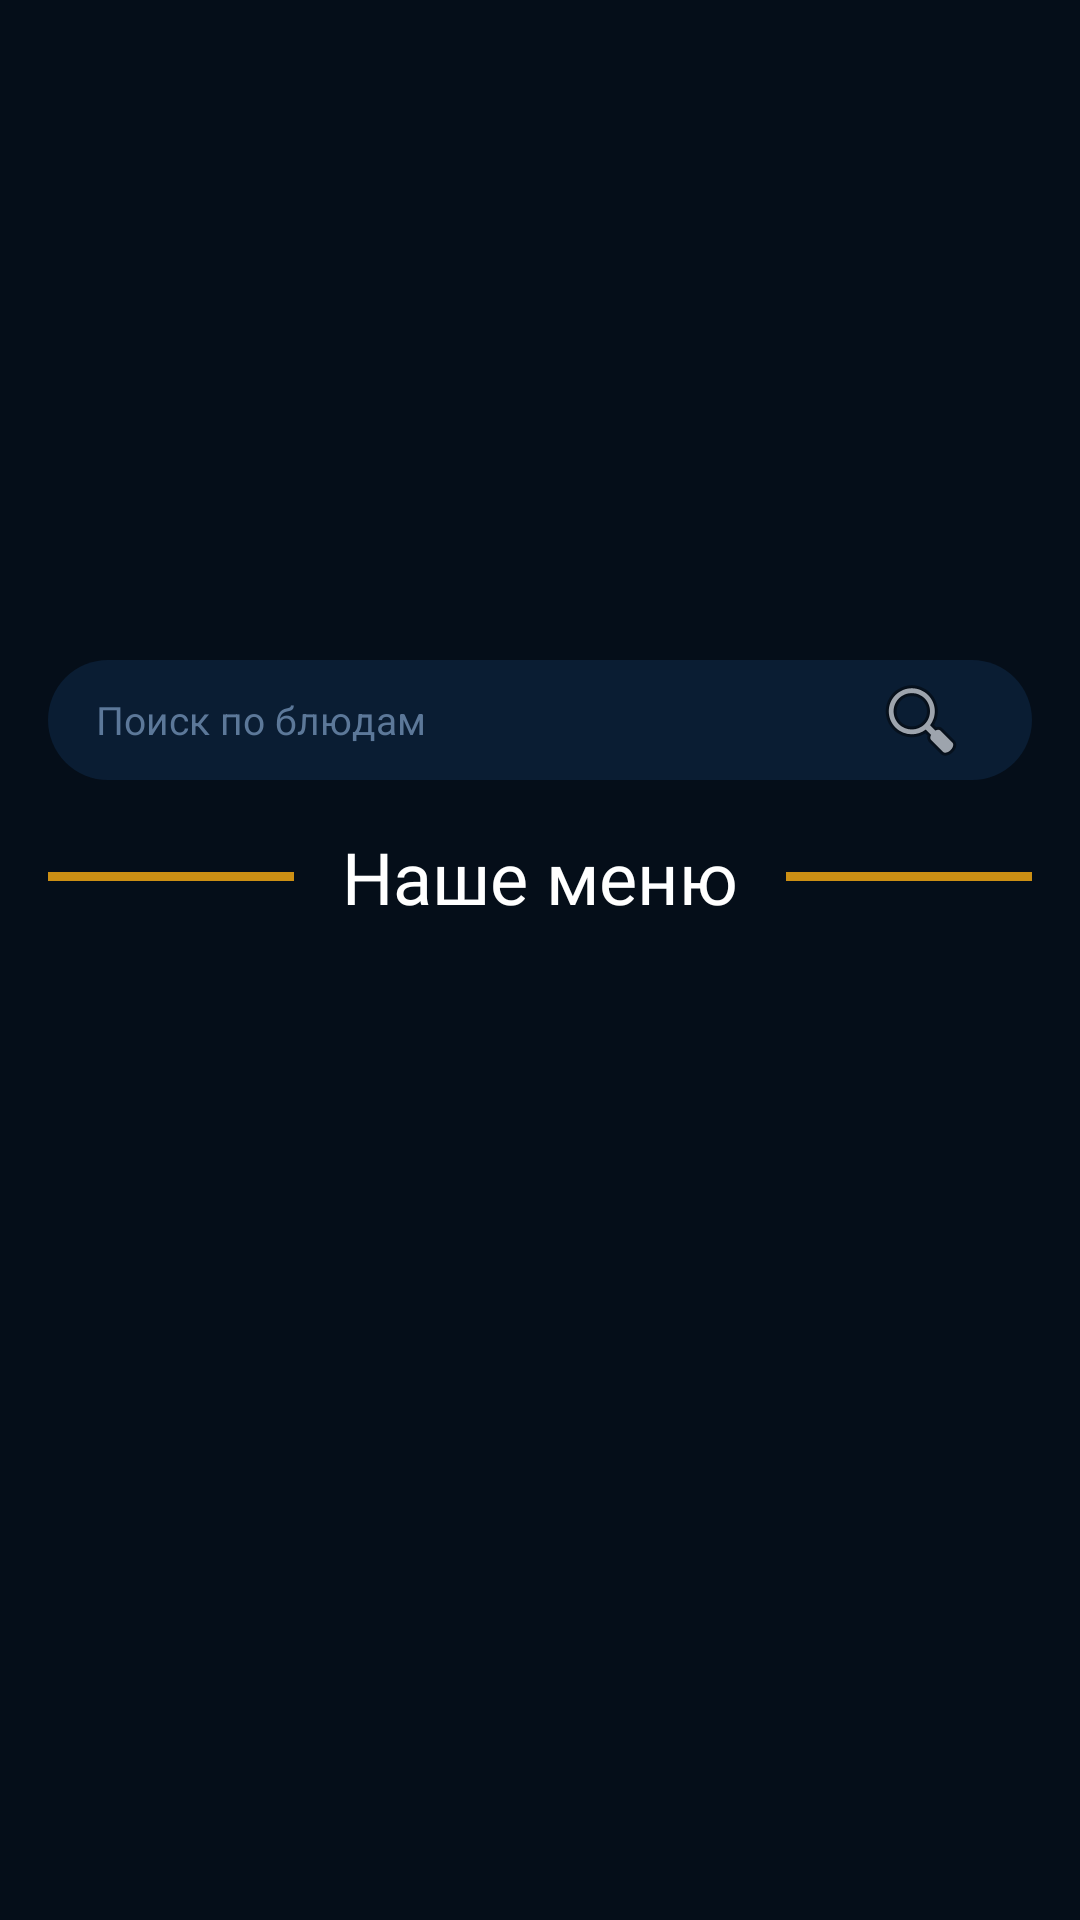

Produce the Android XML layout that renders to this screen, including the resource entries it uses.
<!-- AndroidManifest.xml: application theme AppTheme -->
<!-- res/layout/category_fragment.xml -->
<?xml version="1.0" encoding="utf-8"?>
<androidx.core.widget.NestedScrollView xmlns:android="http://schemas.android.com/apk/res/android"
    xmlns:tools="http://schemas.android.com/tools"
    android:background="@color/colorPrimary"
    android:layout_width="match_parent"
    android:layout_height="match_parent"
    xmlns:app="http://schemas.android.com/apk/res-auto"
    tools:context=".ui.main.category.CategoryFragment">

    <androidx.constraintlayout.widget.ConstraintLayout
        android:layout_width="match_parent"
        android:layout_height="wrap_content">



        <androidx.viewpager.widget.ViewPager
            android:id="@+id/slider"
            android:layout_width="match_parent"
            android:layout_height="240dp"

            app:layout_constraintTop_toTopOf="parent"
            app:layout_constraintStart_toStartOf="parent"
            app:layout_constraintEnd_toEndOf="parent"
            >

        </androidx.viewpager.widget.ViewPager>

        <LinearLayout
            android:id="@+id/search_layout"
            android:layout_margin="16dp"
            android:background="@drawable/search_edittext_background"
            android:layout_width="match_parent"
            android:layout_height="wrap_content"
            android:orientation="horizontal"
            android:weightSum="1"
            app:layout_constraintStart_toStartOf="parent"
            app:layout_constraintEnd_toEndOf="parent"
            app:layout_constraintTop_toBottomOf="@+id/slider"
            app:layout_constraintBottom_toBottomOf="@+id/slider"
            >

            <EditText
                android:id="@+id/search_text"
                android:hint="Поиск по блюдам"
                style="@style/AppTheme.RoundedEditText"
                android:layout_marginEnd="16dp"
                android:focusable="true"
                android:focusableInTouchMode="true"
                android:maxLines="1"
                android:maxLength="128"
                android:layout_weight="0.85"
                android:inputType="text"
                android:background="@android:color/transparent"
                android:layout_gravity="center_vertical"
                android:layout_width="0dp"
                android:layout_height="wrap_content" />

            <ImageView
                android:id="@+id/search_button"
                android:src="@android:drawable/ic_menu_search"
                android:layout_gravity="center_vertical"
                android:layout_weight="0.15"
                android:layout_width="0dp"
                android:layout_height="wrap_content" />
        </LinearLayout>

        <TextView
            android:id="@+id/our_menu"
            android:text="Наше меню"
            style="@style/AppTheme.TitleTextViewStyle"
            android:layout_width="wrap_content"
            android:layout_height="wrap_content"
            android:layout_margin="16dp"
            app:layout_constraintEnd_toEndOf="parent"
            app:layout_constraintStart_toStartOf="parent"
            app:layout_constraintTop_toBottomOf="@id/search_layout" />

        <View
            android:background="@color/colorPrimaryDark"
            android:layout_width="0dp"
            android:layout_height="3dp"
            android:layout_margin="16dp"
            app:layout_constraintEnd_toStartOf="@id/our_menu"
            app:layout_constraintStart_toStartOf="parent"
            app:layout_constraintTop_toTopOf="@id/our_menu"
            app:layout_constraintBottom_toBottomOf="@id/our_menu"
            />

        <View
            android:background="@color/colorPrimaryDark"
            android:layout_width="0dp"
            android:layout_height="3dp"
            android:layout_margin="16dp"
            app:layout_constraintEnd_toEndOf="parent"
            app:layout_constraintStart_toEndOf="@id/our_menu"
            app:layout_constraintTop_toTopOf="@id/our_menu"
            app:layout_constraintBottom_toBottomOf="@id/our_menu"
            />

        <androidx.recyclerview.widget.RecyclerView
            android:id="@+id/rv"
            android:padding="8dp"
            android:nestedScrollingEnabled="false"
            android:layout_width="match_parent"
            android:layout_height="0dp"
            app:layout_constraintEnd_toEndOf="parent"
            app:layout_constraintStart_toStartOf="parent"
            app:layout_constraintTop_toBottomOf="@+id/our_menu"

            >


        </androidx.recyclerview.widget.RecyclerView>


    </androidx.constraintlayout.widget.ConstraintLayout>

</androidx.core.widget.NestedScrollView>
<!-- resources referenced by this layout -->
<resources>
  <color name="colorPrimary">#050E19</color>
  <color name="colorPrimaryDark">#CC8F14</color>
  <!-- drawable search_edittext_background (drawable) -->
  <?xml version="1.0" encoding="utf-8"?>
  <shape xmlns:android="http://schemas.android.com/apk/res/android"
      android:shape="rectangle"
      >
  
      <solid android:color="@color/colorSecondary" />
      <corners android:radius="24dp" />
  
      <padding
          android:bottom="4dp"
          android:left="16dp"
          android:right="16dp"
          android:top="4dp" />
  </shape>
  <style name="AppTheme.RoundedEditText">
          <item name="android:textSize">13sp</item>
          <item name="android:textColor">@color/primaryTextColor</item>
          <item name="android:textColorHint">@color/secondaryTextColor</item>
      </style>
  <style name="AppTheme.TitleTextViewStyle">
          <item name="android:fontFamily">@font/appetite_new</item>
          <item name="android:textColor">@color/white</item>
          <item name="android:textSize">24sp</item>
      </style>
  <style name="AppTheme" parent="Theme.AppCompat.Light.DarkActionBar">
          
          <item name="colorPrimary">@color/colorPrimary</item>
          <item name="colorPrimaryDark">@color/colorPrimaryDark</item>
          <item name="colorAccent">@color/colorAccent</item>
      </style>
  <color name="colorSecondary">#0A1D33</color>
  <color name="primaryTextColor">#eceff1</color>
  <color name="secondaryTextColor">#5C7899</color>
  <color name="white">#FFFFFF</color>
  <color name="colorAccent">#5C7899</color>
</resources>
